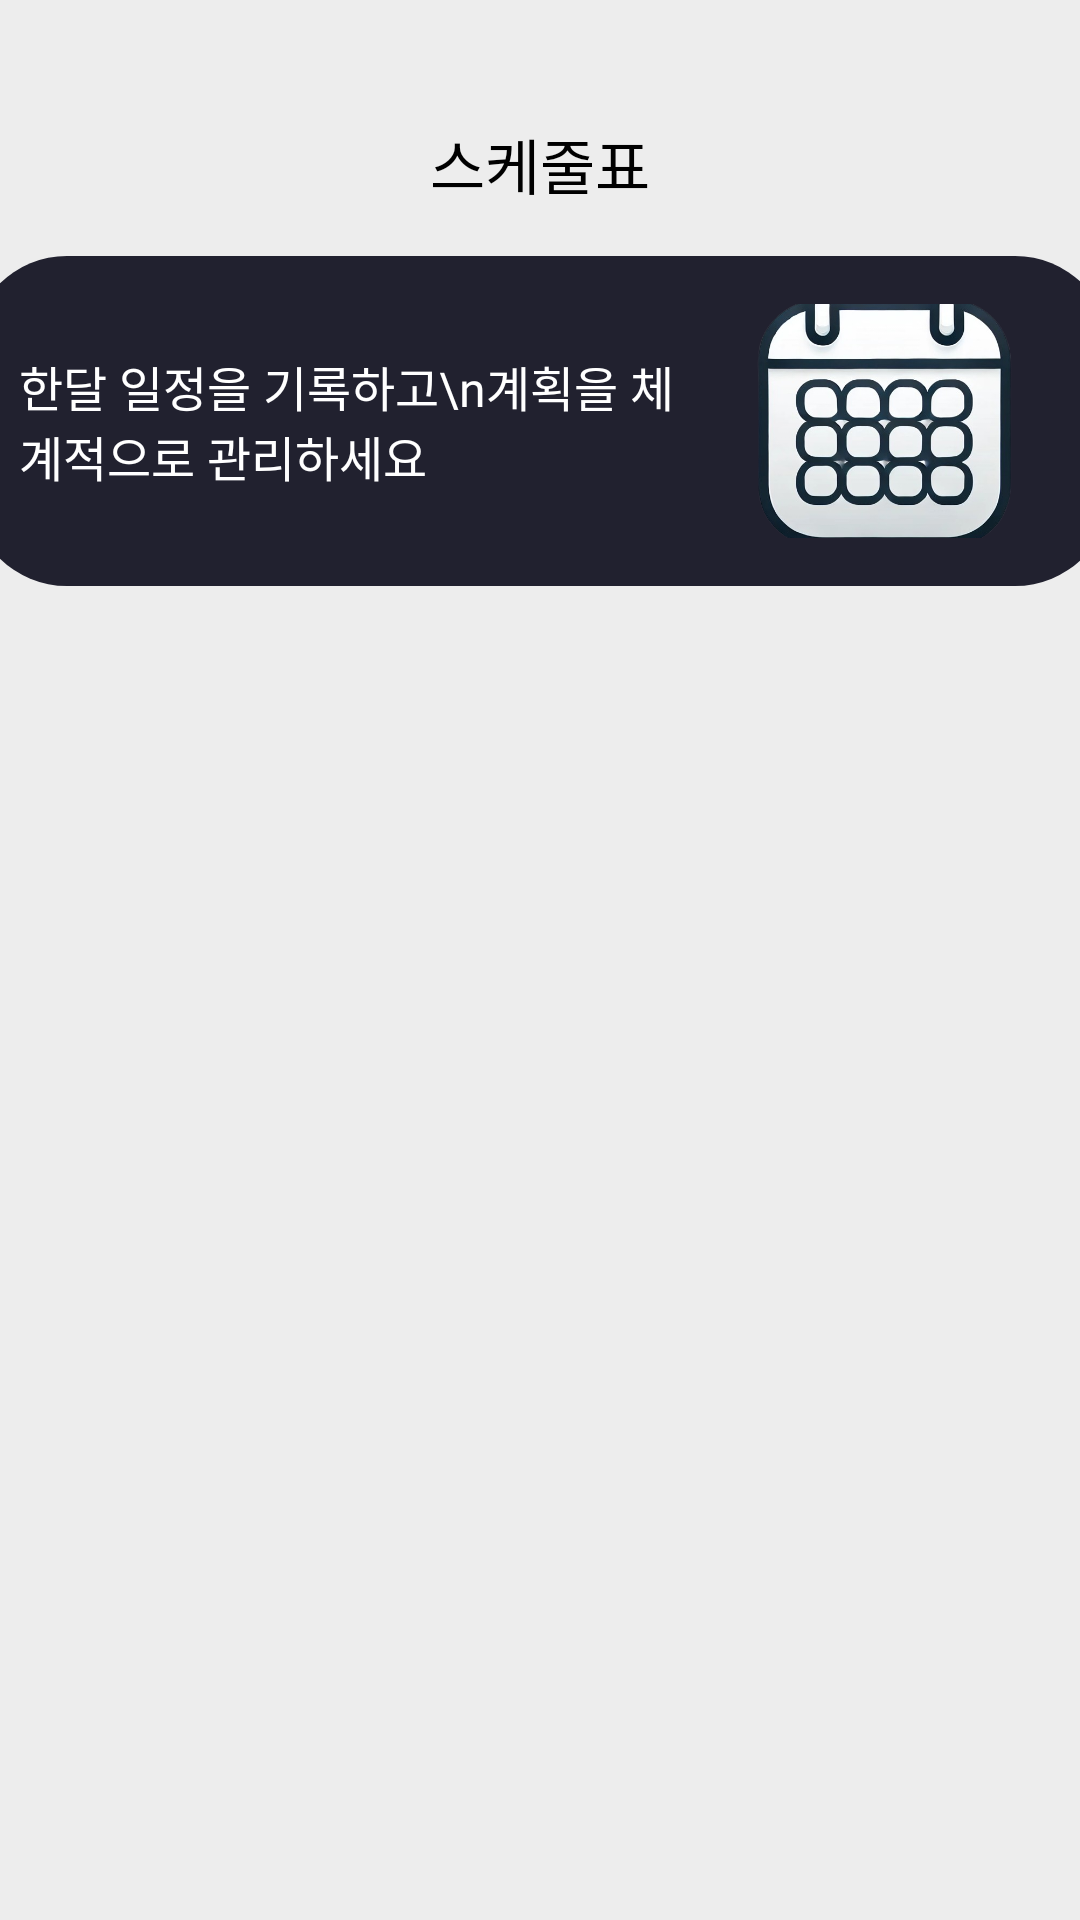

Write the Android layout XML for this screen, with the resource values it uses.
<!-- AndroidManifest.xml: application theme Theme.Navi_project -->
<!-- res/layout/schedule_main.xml -->
<androidx.constraintlayout.widget.ConstraintLayout xmlns:android="http://schemas.android.com/apk/res/android"
    xmlns:app="http://schemas.android.com/apk/res-auto"
    xmlns:tools="http://schemas.android.com/tools"
    android:layout_width="match_parent"
    android:layout_height="match_parent"
    android:fitsSystemWindows="true"
    android:background="#EDEDED"
    tools:context=".ScheduleFragment">

    
    <TextView
        android:id="@+id/title_text"
        android:layout_width="wrap_content"
        android:layout_height="wrap_content"
        android:text="스케줄표"
        android:fontFamily="@font/pretendard_bold"
        android:textSize="20sp"
        android:textColor="@color/black"
        android:background="@android:color/transparent"
        android:layout_marginTop="40dp"
        app:layout_constraintTop_toTopOf="parent"
        app:layout_constraintStart_toStartOf="parent"
        app:layout_constraintEnd_toEndOf="parent" />

    
    <LinearLayout
        android:id="@+id/info_section"
        android:layout_width="380dp"
        android:layout_height="110dp"
        android:orientation="horizontal"
        android:background="@drawable/schedule_main_rounded_background"
        android:padding="16dp"
        app:layout_constraintTop_toBottomOf="@id/title_text"
        app:layout_constraintStart_toStartOf="parent"
        app:layout_constraintEnd_toEndOf="parent"
        android:layout_margin="16dp"
        android:gravity="center_vertical">

        <TextView
            android:layout_width="0dp"
            android:layout_height="match_parent"
            android:layout_weight="1"
            android:text="한달 일정을 기록하고\n계획을 체계적으로 관리하세요"
            android:fontFamily="@font/pretendard_bold"
            android:textColor="@color/white"
            android:textSize="16sp"
            android:gravity="center_vertical"
            android:paddingEnd="8dp" />

        <ImageView
            android:layout_width="120dp"
            android:layout_height="90dp"
            android:layout_gravity="center"
            android:contentDescription="Calendar Icon"
            android:src="@drawable/icon_calendar" />
    </LinearLayout>

    


</androidx.constraintlayout.widget.ConstraintLayout>
<!-- resources referenced by this layout -->
<resources>
  <!-- drawable icon_calendar: png bitmap (drawable, 243091 bytes) -->
  <!-- drawable schedule_main_rounded_background (drawable) -->
  <?xml version="1.0" encoding="utf-8"?>
  <shape xmlns:android="http://schemas.android.com/apk/res/android"
      android:shape="rectangle">
      <solid android:color="#21212F" />
      <corners android:radius="32dp" />
  </shape>
  <style name="Theme.Navi_project" parent="Base.Theme.Navi_project" />
  <style name="Base.Theme.Navi_project" parent="Theme.Material3.DayNight.NoActionBar">
          
          
      </style>
  <!-- not gathered from this repository: default colours our renderer supplied (Android Studio template values) -->
  <color name="black">#FF000000</color>
  <color name="white">#FFFFFFFF</color>
</resources>
